Dataset: Dataset (GitHub, ImanElacrouch/Breast_Cancer_Classification). Classes: benign, malignant.

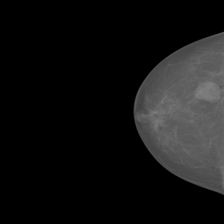
Label: malignant

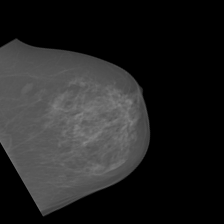
Label: benign

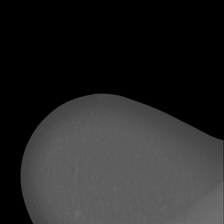
Label: malignant

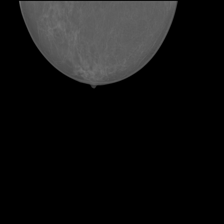
Label: benign
